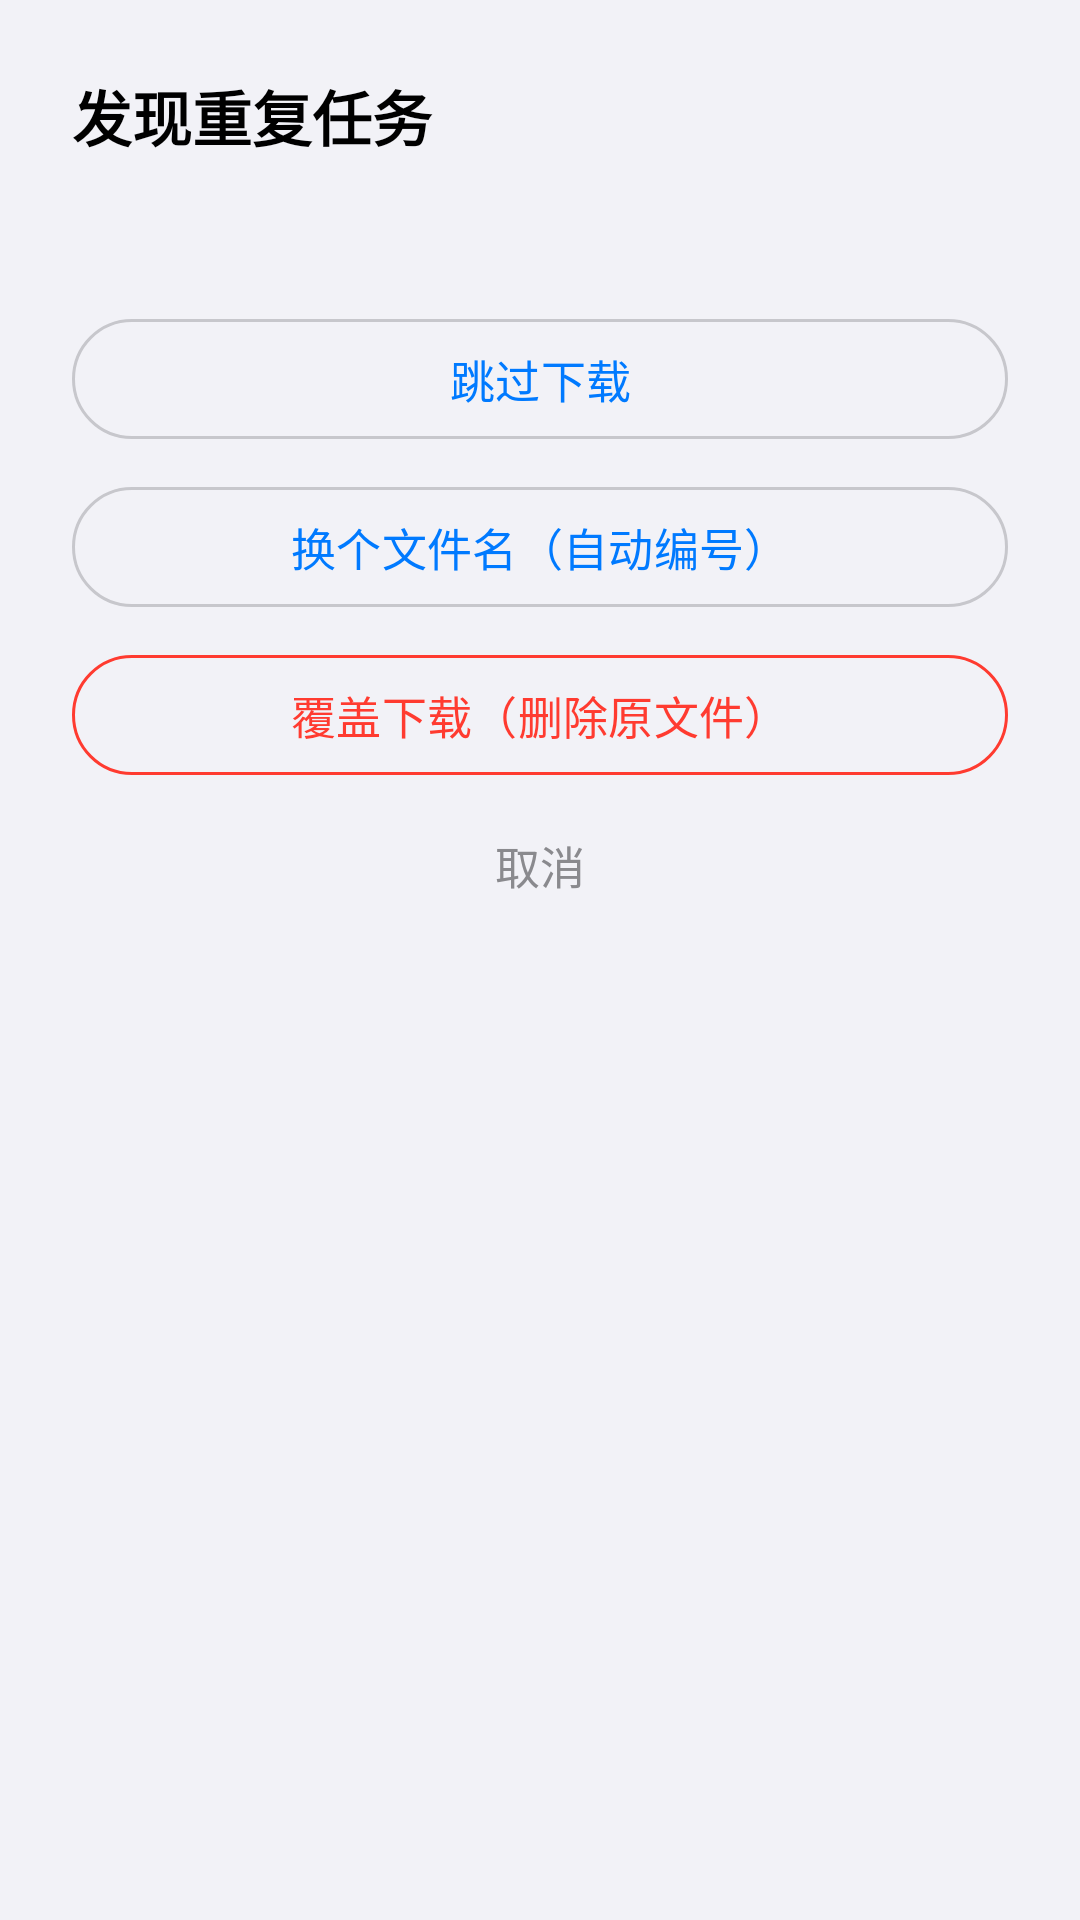

Reconstruct the res/layout file that produces this screen, plus the resources it refers to.
<!-- AndroidManifest.xml: application theme Theme.MDM -->
<!-- res/layout/dialog_conflict.xml -->
<?xml version="1.0" encoding="utf-8"?>
<LinearLayout xmlns:android="http://schemas.android.com/apk/res/android"
    xmlns:app="http://schemas.android.com/apk/res-auto"
    android:layout_width="match_parent"
    android:layout_height="wrap_content"
    android:orientation="vertical"
    android:paddingStart="24dp"
    android:paddingTop="24dp"
    android:paddingEnd="24dp"
    android:paddingBottom="12dp">

    <TextView
        android:id="@+id/tvConflictTitle"
        android:layout_width="match_parent"
        android:layout_height="wrap_content"
        android:text="@string/conflict_title"
        android:textColor="@color/ios_label"
        android:textSize="20sp"
        android:textStyle="bold" />

    <TextView
        android:id="@+id/tvConflictMsg"
        android:layout_width="match_parent"
        android:layout_height="wrap_content"
        android:layout_marginTop="10dp"
        android:lineSpacingExtra="4dp"
        android:textColor="@color/ios_label_2"
        android:textSize="14sp" />

    <com.google.android.material.button.MaterialButton
        android:id="@+id/btnSkip"
        style="?attr/materialButtonOutlinedStyle"
        android:layout_width="match_parent"
        android:layout_height="wrap_content"
        android:minHeight="48dp"
        android:layout_marginTop="20dp"
        android:text="@string/conflict_skip"
        android:textAllCaps="false"
        android:textSize="15sp" />

    <com.google.android.material.button.MaterialButton
        android:id="@+id/btnRename"
        style="?attr/materialButtonOutlinedStyle"
        android:layout_width="match_parent"
        android:layout_height="wrap_content"
        android:minHeight="48dp"
        android:layout_marginTop="8dp"
        android:text="@string/conflict_rename"
        android:textAllCaps="false"
        android:textSize="15sp" />

    <com.google.android.material.button.MaterialButton
        android:id="@+id/btnOverwrite"
        style="?attr/materialButtonOutlinedStyle"
        android:layout_width="match_parent"
        android:layout_height="wrap_content"
        android:minHeight="48dp"
        android:layout_marginTop="8dp"
        android:text="@string/conflict_overwrite"
        android:textAllCaps="false"
        android:textColor="@color/status_failed"
        android:textSize="15sp"
        app:strokeColor="@color/status_failed" />

    <com.google.android.material.button.MaterialButton
        android:id="@+id/btnCancelConflict"
        style="@style/Widget.Material3.Button.TextButton"
        android:layout_width="match_parent"
        android:layout_height="wrap_content"
        android:minHeight="44dp"
        android:layout_marginTop="4dp"
        android:text="@string/conflict_cancel"
        android:textAllCaps="false"
        android:textColor="@color/ios_label_2"
        android:textSize="15sp" />
</LinearLayout>
<!-- resources referenced by this layout -->
<resources>
  <color name="ios_label">#000000</color>
  <color name="ios_label_2">#8A8A8E</color>
  <color name="status_failed">#FF3B30</color>
  <string name="conflict_cancel">取消</string>
  <string name="conflict_overwrite">覆盖下载（删除原文件）</string>
  <string name="conflict_rename">换个文件名（自动编号）</string>
  <string name="conflict_skip">跳过下载</string>
  <string name="conflict_title">发现重复任务</string>
  <color name="ios_blue">#007AFF</color>
  <color name="white">#FFFFFF</color>
  <color name="mdm_primary_container">#E5F0FF</color>
  <color name="mdm_on_primary_container">#0062CC</color>
  <color name="mdm_secondary_container">#FFF0DE</color>
  <color name="mdm_on_secondary_container">#8A4B00</color>
  <color name="ios_card">#FFFFFF</color>
  <color name="ios_fill">#EFEFF4</color>
  <color name="ios_label_3">#C7C7CC</color>
  <color name="ios_separator">#E5E5EA</color>
  <color name="ios_red">#FF3B30</color>
  <color name="ios_bg">#F2F2F7</color>
  <style name="ThemeOverlay.MDM.BottomSheetDialog" parent="ThemeOverlay.Material3.BottomSheetDialog">
          <item name="bottomSheetStyle">@style/Widget.MDM.BottomSheet</item>
          <item name="colorSurfaceContainerLow">@color/ios_card</item>
          <item name="colorSurface">@color/ios_card</item>
          <item name="colorOnSurface">@color/ios_label</item>
          <item name="colorPrimary">@color/ios_blue</item>
      </style>
  <style name="Widget.MDM.BottomSheet" parent="Widget.Material3.BottomSheet.Modal">
          <item name="backgroundTint">@color/ios_card</item>
          <item name="shapeAppearance">@style/ShapeAppearance.MDM.Sheet</item>
      </style>
  <style name="ShapeAppearance.MDM.Sheet" parent="">
          <item name="cornerFamily">rounded</item>
          <item name="cornerSizeTopLeft">28dp</item>
          <item name="cornerSizeTopRight">28dp</item>
          <item name="cornerSizeBottomLeft">0dp</item>
          <item name="cornerSizeBottomRight">0dp</item>
      </style>
</resources>
